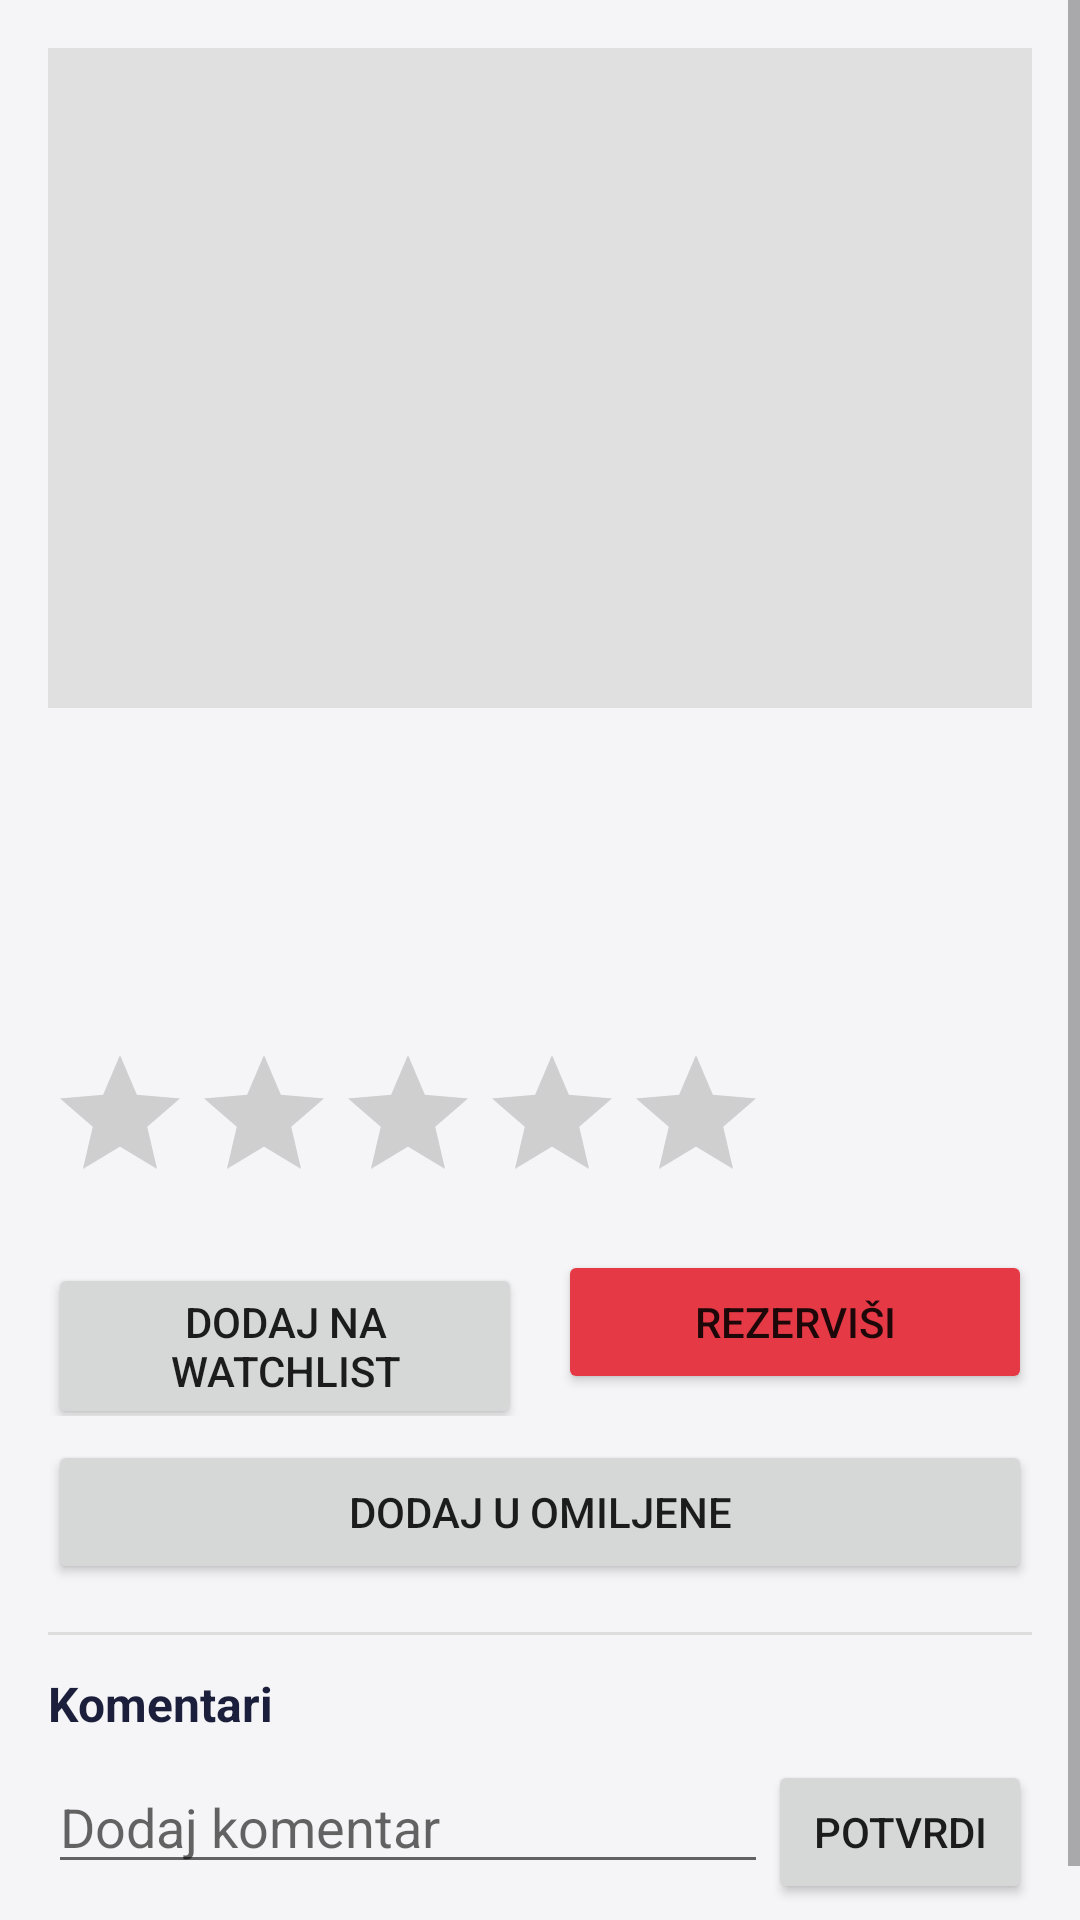

Android layout source for this screen:
<!-- AndroidManifest.xml: application theme Theme.CineBook -->
<!-- res/layout/fragment_movie_detail.xml -->
<?xml version="1.0" encoding="utf-8"?>
<ScrollView xmlns:android="http://schemas.android.com/apk/res/android"
    android:layout_width="match_parent"
    android:layout_height="match_parent"
    android:background="@color/background">

    <LinearLayout
        android:layout_width="match_parent"
        android:layout_height="wrap_content"
        android:orientation="vertical"
        android:padding="16dp">

        <ImageView
            android:id="@+id/imagePoster"
            android:layout_width="match_parent"
            android:layout_height="220dp"
            android:background="#E0E0E0"
            android:scaleType="centerCrop" />

        <TextView
            android:id="@+id/textTitle"
            android:layout_width="match_parent"
            android:layout_height="wrap_content"
            android:layout_marginTop="12dp"
            android:textColor="@color/text_primary"
            android:textSize="24sp"
            android:textStyle="bold" />

        <TextView
            android:id="@+id/textMeta"
            android:layout_width="match_parent"
            android:layout_height="wrap_content"
            android:layout_marginTop="4dp"
            android:textColor="@color/text_secondary"
            android:textSize="14sp" />

        <TextView
            android:id="@+id/textDescription"
            android:layout_width="match_parent"
            android:layout_height="wrap_content"
            android:layout_marginTop="12dp"
            android:textColor="@color/text_primary"
            android:textSize="15sp" />

        <RatingBar
            android:id="@+id/ratingBar"
            style="?android:attr/ratingBarStyle"
            android:layout_width="wrap_content"
            android:layout_height="wrap_content"
            android:layout_marginTop="12dp"
            android:numStars="5"
            android:stepSize="1" />

        <LinearLayout
            android:layout_width="match_parent"
            android:layout_height="wrap_content"
            android:layout_marginTop="12dp"
            android:orientation="horizontal">

            <Button
                android:id="@+id/btnWatchlist"
                android:layout_width="0dp"
                android:layout_height="wrap_content"
                android:layout_weight="1"
                android:layout_marginEnd="6dp"
                android:text="@string/add_to_watchlist" />

            <Button
                android:id="@+id/btnReserve"
                android:layout_width="0dp"
                android:layout_height="wrap_content"
                android:layout_weight="1"
                android:layout_marginStart="6dp"
                android:backgroundTint="@color/accent"
                android:text="@string/reserve" />

        </LinearLayout>

        <Button
            android:id="@+id/btnFavorite"
            android:layout_width="match_parent"
            android:layout_height="wrap_content"
            android:layout_marginTop="8dp"
            android:text="@string/add_to_favorites" />

        <LinearLayout
            android:id="@+id/adminActions"
            android:layout_width="match_parent"
            android:layout_height="wrap_content"
            android:layout_marginTop="8dp"
            android:orientation="horizontal"
            android:visibility="gone">

            <Button
                android:id="@+id/btnEdit"
                android:layout_width="0dp"
                android:layout_height="wrap_content"
                android:layout_weight="1"
                android:layout_marginEnd="6dp"
                android:text="@string/edit" />

            <Button
                android:id="@+id/btnDelete"
                android:layout_width="0dp"
                android:layout_height="wrap_content"
                android:layout_weight="1"
                android:layout_marginStart="6dp"
                android:text="@string/delete" />

        </LinearLayout>

        <View
            android:layout_width="match_parent"
            android:layout_height="1dp"
            android:layout_marginTop="16dp"
            android:background="#DDDDDD" />

        <TextView
            android:layout_width="wrap_content"
            android:layout_height="wrap_content"
            android:layout_marginTop="12dp"
            android:text="@string/comments"
            android:textColor="@color/text_primary"
            android:textSize="16sp"
            android:textStyle="bold" />

        <LinearLayout
            android:layout_width="match_parent"
            android:layout_height="wrap_content"
            android:layout_marginTop="8dp"
            android:orientation="horizontal">

            <EditText
                android:id="@+id/editComment"
                android:layout_width="0dp"
                android:layout_height="wrap_content"
                android:layout_weight="1"
                android:hint="@string/add_comment" />

            <Button
                android:id="@+id/btnAddComment"
                android:layout_width="wrap_content"
                android:layout_height="wrap_content"
                android:text="@string/confirm" />

        </LinearLayout>

        <androidx.recyclerview.widget.RecyclerView
            android:id="@+id/recyclerComments"
            android:layout_width="match_parent"
            android:layout_height="wrap_content"
            android:layout_marginTop="8dp"
            android:nestedScrollingEnabled="false" />

    </LinearLayout>

</ScrollView>
<!-- resources referenced by this layout -->
<resources>
  <color name="accent">#E63946</color>
  <color name="background">#F5F5F7</color>
  <color name="text_primary">#1B1F3B</color>
  <color name="text_secondary">#6B7280</color>
  <string name="add_comment">Dodaj komentar</string>
  <string name="add_to_favorites">Dodaj u omiljene</string>
  <string name="add_to_watchlist">Dodaj na watchlist</string>
  <string name="comments">Komentari</string>
  <string name="confirm">Potvrdi</string>
  <string name="delete">Obriši</string>
  <string name="edit">Izmeni</string>
  <string name="reserve">Rezerviši</string>
  <style name="Theme.CineBook" parent="Theme.MaterialComponents.DayNight.NoActionBar">
          <item name="colorPrimary">@color/primary</item>
          <item name="colorPrimaryDark">@color/primary_dark</item>
          <item name="colorAccent">@color/accent</item>
          <item name="android:windowBackground">@color/background</item>
      </style>
  <color name="primary">#1B1F3B</color>
  <color name="primary_dark">#10132A</color>
</resources>
